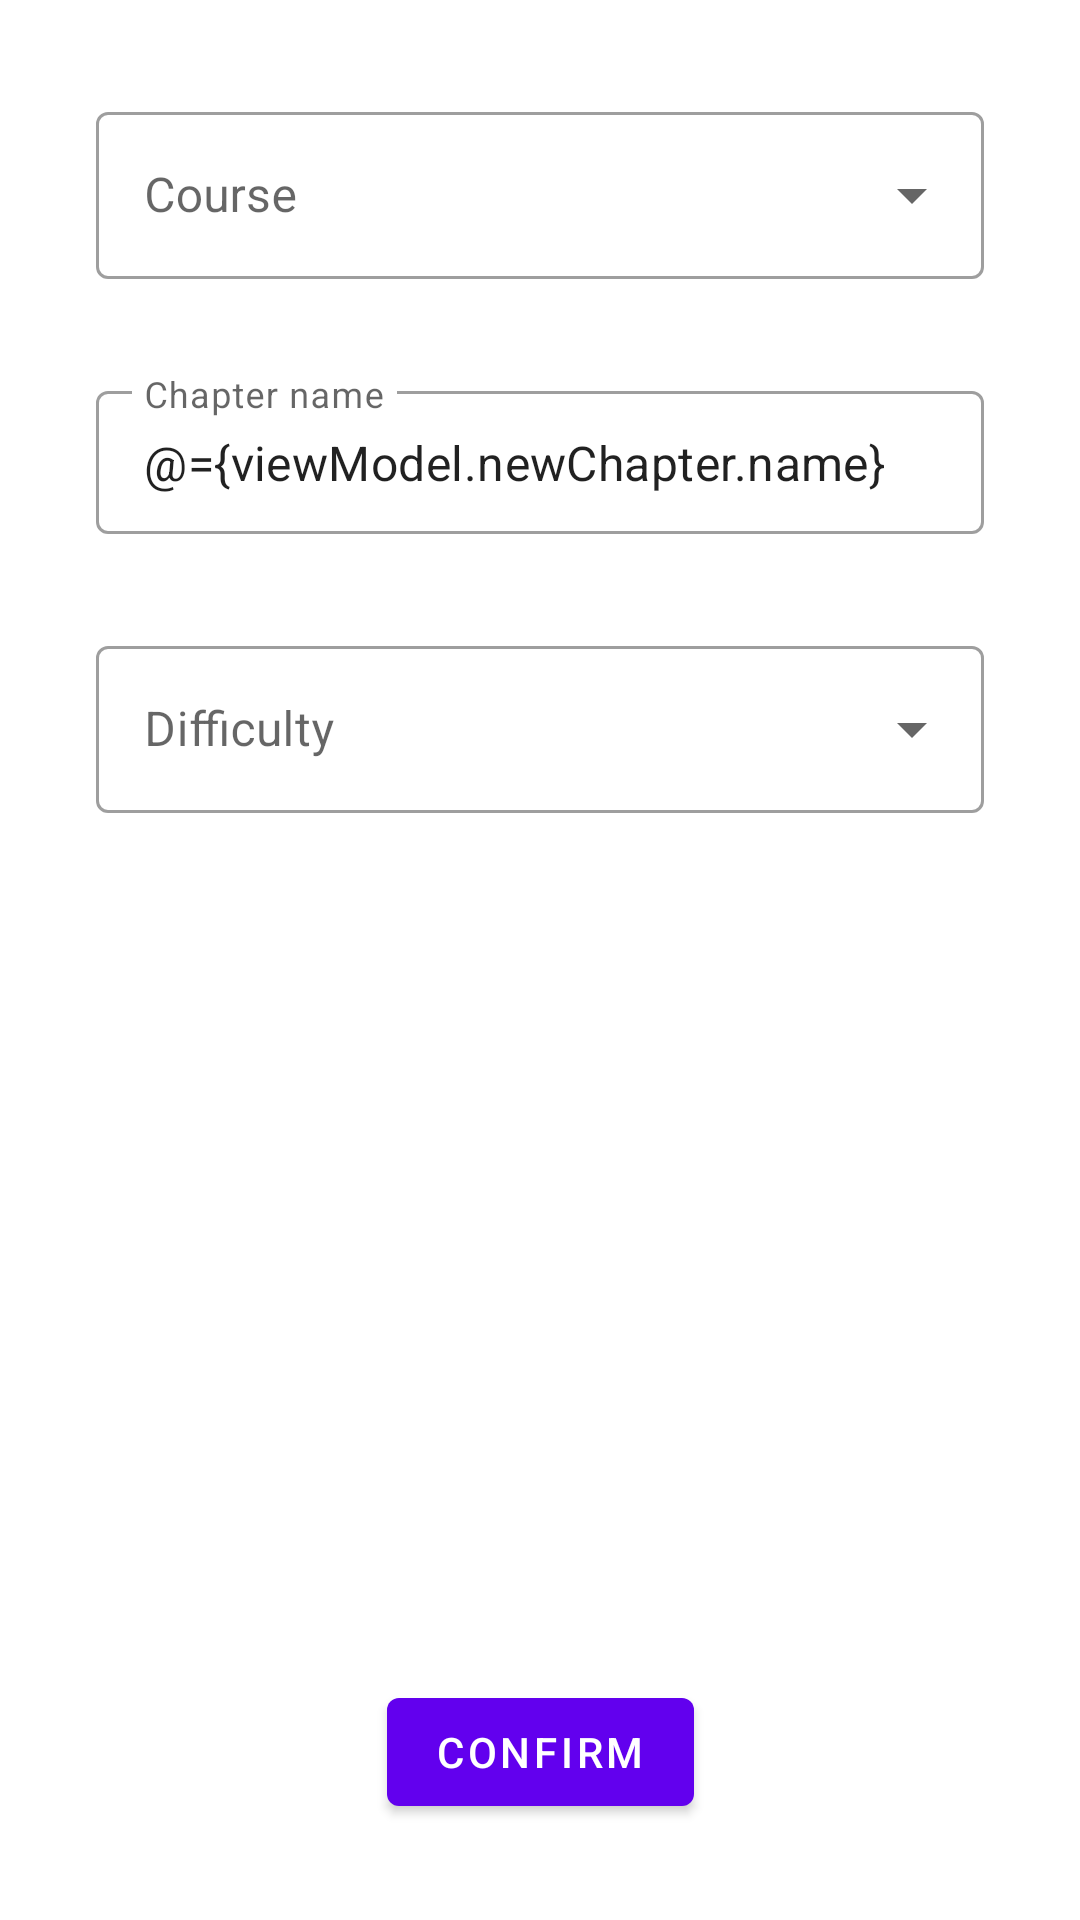

Produce the Android XML layout that renders to this screen, including the resource entries it uses.
<!-- AndroidManifest.xml: application theme Theme.Diplomski -->
<!-- res/layout/fragment_insert_chapter.xml -->
<?xml version="1.0" encoding="utf-8"?>
<layout xmlns:app="http://schemas.android.com/apk/res-auto"
    xmlns:tools="http://schemas.android.com/tools"
    xmlns:android="http://schemas.android.com/apk/res/android">
    <data>
        <variable
            name="viewModel"
            type="com.example.diplomski_android.viewmodel.MainViewModel" />
        <variable
            name="insertChapterFragment"
            type="com.example.diplomski_android.ui.fragment.InsertChapterFragment" />
    </data>

    <androidx.constraintlayout.widget.ConstraintLayout
        android:layout_width="match_parent"
        android:layout_height="match_parent"
        tools:context=".ui.fragment.InsertChapterFragment">

        <com.google.android.material.textfield.TextInputLayout
            android:id="@+id/menuInsertChapterCourses"
            style="@style/Widget.MaterialComponents.TextInputLayout.OutlinedBox.ExposedDropdownMenu"
            android:layout_width="match_parent"
            android:layout_height="wrap_content"
            app:helperTextTextColor="#E91E63"
            app:layout_constraintEnd_toEndOf="parent"
            app:layout_constraintStart_toStartOf="parent"
            app:layout_constraintTop_toTopOf="parent"
            android:layout_margin="32dp">

            <AutoCompleteTextView
                android:id="@+id/actvChapterCourse"
                android:hint="@string/course"
                android:labelFor="@id/menuInsertChapterCourses"
                android:layout_width="match_parent"
                android:layout_height="wrap_content"
                android:inputType="none" />

        </com.google.android.material.textfield.TextInputLayout>

        <com.google.android.material.textfield.TextInputLayout
            android:id="@+id/insertChapterNameContainer"
            style="@style/Widget.MaterialComponents.TextInputLayout.OutlinedBox.Dense"
            android:layout_width="match_parent"
            android:layout_height="wrap_content"
            app:helperTextTextColor="#E91E63"
            android:layout_marginStart="32dp"
            android:layout_marginTop="32dp"
            android:layout_marginEnd="32dp"
            app:layout_constraintEnd_toEndOf="parent"
            app:layout_constraintStart_toStartOf="parent"
            app:layout_constraintTop_toBottomOf="@+id/menuInsertChapterCourses">

            <com.google.android.material.textfield.TextInputEditText
                android:id="@+id/insertChapterName"
                android:text="@={viewModel.newChapter.name}"
                android:layout_width="match_parent"
                android:layout_height="wrap_content"
                android:hint="@string/chapter_name" />
        </com.google.android.material.textfield.TextInputLayout>

        <com.google.android.material.textfield.TextInputLayout
            android:id="@+id/menuInsertChapterDifficulty"
            style="@style/Widget.MaterialComponents.TextInputLayout.OutlinedBox.ExposedDropdownMenu"
            android:layout_width="match_parent"
            android:layout_height="wrap_content"
            android:hint="@string/difficulty"
            app:helperTextTextColor="#E91E63"
            app:layout_constraintEnd_toEndOf="parent"
            app:layout_constraintStart_toStartOf="parent"
            app:layout_constraintTop_toBottomOf="@+id/insertChapterNameContainer"
            android:layout_margin="32dp">

            <AutoCompleteTextView
                android:id="@+id/actvChapterDifficulty"
                android:labelFor="@id/menuInsertChapterDifficulty"
                android:layout_width="match_parent"
                android:layout_height="wrap_content"
                android:inputType="none"/>

        </com.google.android.material.textfield.TextInputLayout>

        <com.google.android.material.button.MaterialButton
            android:id="@+id/buttonInsertChapterConfirm"
            android:layout_width="wrap_content"
            android:layout_height="wrap_content"
            android:text="@string/confirm"
            app:layout_constraintBottom_toBottomOf="parent"
            app:layout_constraintEnd_toEndOf="parent"
            app:layout_constraintStart_toStartOf="parent"
            android:layout_marginBottom="32dp"/>

    </androidx.constraintlayout.widget.ConstraintLayout>

</layout>
<!-- resources referenced by this layout -->
<resources>
  <string name="chapter_name">Chapter name</string>
  <string name="confirm">Confirm</string>
  <string name="course">Course</string>
  <string name="difficulty">Difficulty</string>
  <style name="Theme.Diplomski" parent="Theme.MaterialComponents.DayNight.NoActionBar">
          
          <item name="colorPrimary">@color/purple_500</item>
          <item name="colorPrimaryVariant">@color/purple_700</item>
          <item name="colorOnPrimary">@color/white</item>
          
          <item name="colorSecondary">@color/teal_200</item>
          <item name="colorSecondaryVariant">@color/teal_700</item>
          <item name="colorOnSecondary">#000000</item>
          
          <item name="android:statusBarColor">?attr/colorPrimaryVariant</item>
          
      </style>
  <!-- not gathered from this repository: default colours our renderer supplied (Android Studio template values) -->
  <color name="purple_500">#FF6200EE</color>
  <color name="purple_700">#FF3700B3</color>
  <color name="teal_200">#FF03DAC5</color>
  <color name="teal_700">#FF018786</color>
  <color name="white">#FFFFFFFF</color>
</resources>
